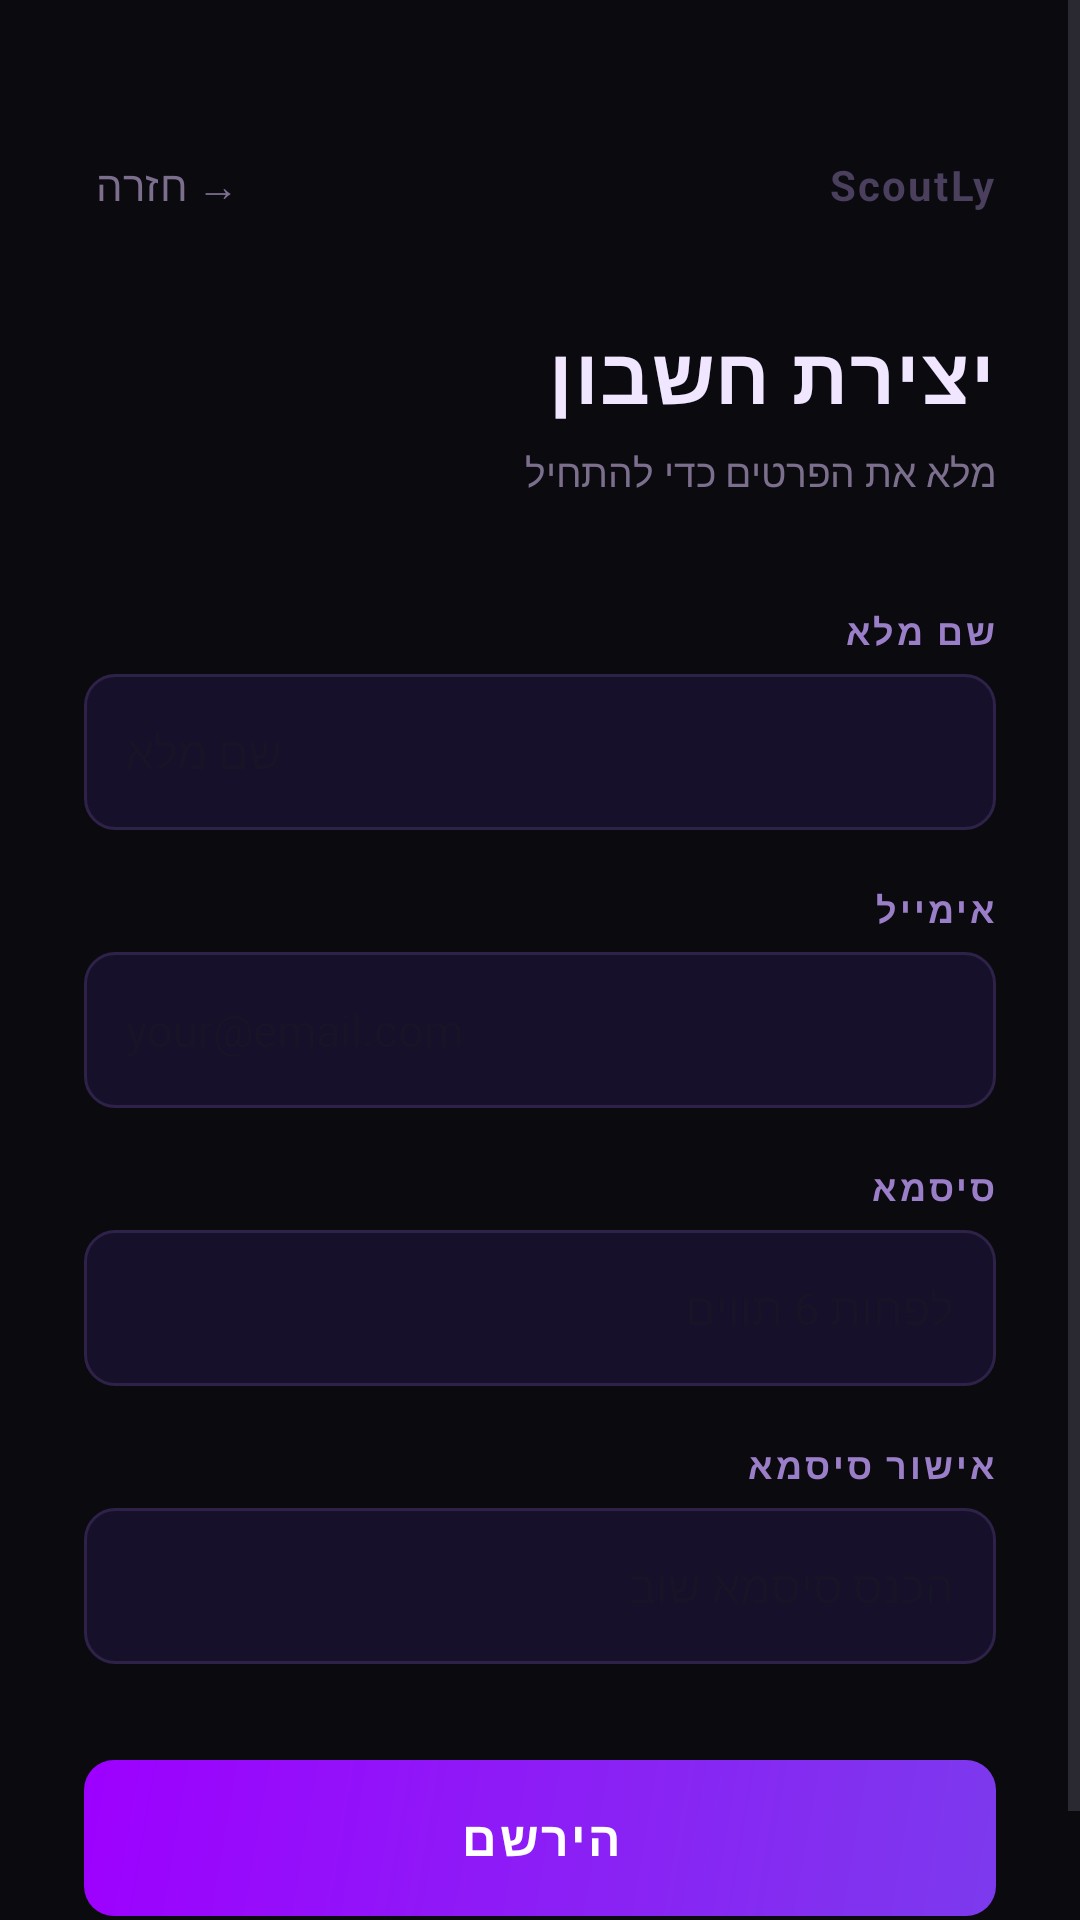

Here is an Android app screen rendered from its layout file. Give the layout XML and the strings, colors and styles it references.
<!-- AndroidManifest.xml: application theme Theme.MainApp -->
<!-- res/layout/activity_signup_screen.xml -->
<?xml version="1.0" encoding="utf-8"?>
<ScrollView xmlns:android="http://schemas.android.com/apk/res/android"
    android:layout_width="match_parent"
    android:layout_height="match_parent"
    android:background="#0A0A0F"
    android:fillViewport="true">

    <LinearLayout
        android:layout_width="match_parent"
        android:layout_height="wrap_content"
        android:orientation="vertical"
        android:gravity="center_horizontal"
        android:paddingStart="28dp"
        android:paddingEnd="28dp"
        android:paddingTop="48dp"
        android:paddingBottom="40dp">

        
        <LinearLayout
            android:layout_width="match_parent"
            android:layout_height="wrap_content"
            android:orientation="horizontal"
            android:gravity="center_vertical"
            android:layout_marginBottom="32dp">

            <TextView
                android:id="@+id/tvLoginLink"
                android:layout_width="wrap_content"
                android:layout_height="wrap_content"
                android:text="→ חזרה"
                android:textColor="#7C6F8E"
                android:textSize="14sp"
                android:clickable="true"
                android:focusable="true"
                android:padding="4dp" />

            <View android:layout_width="0dp" android:layout_height="0dp" android:layout_weight="1" />

            <TextView
                android:layout_width="wrap_content"
                android:layout_height="wrap_content"
                android:text="ScoutLy"
                android:textSize="14sp"
                android:textStyle="bold"
                android:textColor="#4A3F5C"
                android:letterSpacing="0.05" />
        </LinearLayout>

        
        <TextView
            android:layout_width="match_parent"
            android:layout_height="wrap_content"
            android:text="יצירת חשבון"
            android:textSize="26sp"
            android:textStyle="bold"
            android:textColor="#F0E6FF"
            android:letterSpacing="0.02"
            android:layout_marginBottom="6dp" />

        <TextView
            android:layout_width="match_parent"
            android:layout_height="wrap_content"
            android:text="מלא את הפרטים כדי להתחיל"
            android:textSize="13sp"
            android:textColor="#7C6F8E"
            android:layout_marginBottom="36dp" />

        
        <TextView
            android:layout_width="match_parent"
            android:layout_height="wrap_content"
            android:text="שם מלא"
            android:textSize="12sp"
            android:textColor="#9B7EC8"
            android:textStyle="bold"
            android:letterSpacing="0.08"
            android:layout_marginBottom="6dp" />

        <EditText
            android:id="@+id/etFullName"
            android:layout_width="match_parent"
            android:layout_height="52dp"
            android:layout_marginBottom="18dp"
            android:hint="שם מלא"
            android:textColor="#F0E6FF"
            android:textSize="15sp"
            android:inputType="text"
            android:padding="14dp"
            android:background="@drawable/input_bg_dark"
            android:textDirection="rtl"
            android:textAlignment="textEnd" />

        
        <TextView
            android:layout_width="match_parent"
            android:layout_height="wrap_content"
            android:text="אימייל"
            android:textSize="12sp"
            android:textColor="#9B7EC8"
            android:textStyle="bold"
            android:letterSpacing="0.08"
            android:layout_marginBottom="6dp" />

        <EditText
            android:id="@+id/etEmail"
            android:layout_width="match_parent"
            android:layout_height="52dp"
            android:layout_marginBottom="18dp"
            android:hint="your@email.com"
            android:textColor="#F0E6FF"
            android:textSize="15sp"
            android:inputType="textEmailAddress"
            android:padding="14dp"
            android:background="@drawable/input_bg_dark"
            android:textDirection="ltr"
            android:textAlignment="textStart" />

        
        <TextView
            android:layout_width="match_parent"
            android:layout_height="wrap_content"
            android:text="סיסמא"
            android:textSize="12sp"
            android:textColor="#9B7EC8"
            android:textStyle="bold"
            android:letterSpacing="0.08"
            android:layout_marginBottom="6dp" />

        <EditText
            android:id="@+id/etPassword"
            android:layout_width="match_parent"
            android:layout_height="52dp"
            android:layout_marginBottom="18dp"
            android:hint="לפחות 6 תווים"
            android:textColor="#F0E6FF"
            android:textSize="15sp"
            android:inputType="textPassword"
            android:padding="14dp"
            android:background="@drawable/input_bg_dark"
            android:textDirection="rtl"
            android:textAlignment="textEnd" />

        
        <TextView
            android:layout_width="match_parent"
            android:layout_height="wrap_content"
            android:text="אישור סיסמא"
            android:textSize="12sp"
            android:textColor="#9B7EC8"
            android:textStyle="bold"
            android:letterSpacing="0.08"
            android:layout_marginBottom="6dp" />

        <EditText
            android:id="@+id/etConfirmPassword"
            android:layout_width="match_parent"
            android:layout_height="52dp"
            android:layout_marginBottom="32dp"
            android:hint="הכנס סיסמא שוב"
            android:textColor="#F0E6FF"
            android:textSize="15sp"
            android:inputType="textPassword"
            android:padding="14dp"
            android:background="@drawable/input_bg_dark"
            android:textDirection="rtl"
            android:textAlignment="textEnd" />

        
        <Button
            android:id="@+id/btnSignup"
            android:layout_width="match_parent"
            android:layout_height="52dp"
            android:text="הירשם"
            android:textSize="16sp"
            android:textStyle="bold"
            android:textColor="#FFFFFF"
            android:letterSpacing="0.05"
            android:background="@drawable/btn_primary"
            android:stateListAnimator="@null" />

    </LinearLayout>
</ScrollView>
<!-- resources referenced by this layout -->
<resources>
  <!-- drawable btn_primary (drawable) -->
  <?xml version="1.0" encoding="utf-8"?>
  <shape xmlns:android="http://schemas.android.com/apk/res/android"
      android:shape="rectangle">
      <gradient
          android:startColor="#7C3AED"
          android:endColor="#9D00FF"
          android:angle="135"
          android:type="linear" />
      <corners android:radius="10dp" />
  </shape>
  <!-- drawable input_bg_dark (drawable) -->
  <?xml version="1.0" encoding="utf-8"?>
  <shape xmlns:android="http://schemas.android.com/apk/res/android"
      android:shape="rectangle">
      <solid android:color="#16102A" />
      <stroke
          android:width="1dp"
          android:color="#2E2248" />
      <corners android:radius="10dp" />
  </shape>
  <style name="Theme.MainApp" parent="Base.Theme.MainApp" />
  <style name="Base.Theme.MainApp" parent="Theme.Material3.DayNight.NoActionBar">
          
          
      </style>
</resources>
